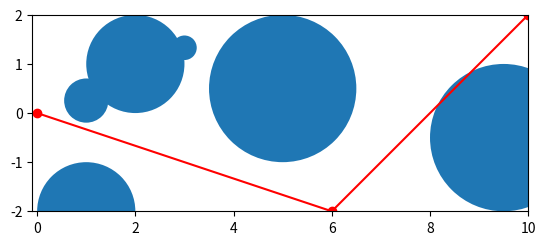

Generate this figure with matplotlib:
# Created by qian at 4/24/22

# Description: some basic class

import numpy as np
import matplotlib.pyplot as plt


# class to store segway physical data
class Segway(object):

    def __init__(
            self,
            m_wheel,
            m_rod,
            b,
            r,
            length,
            torque_limit,
            velocity_limit,
    ):
        self.m_wheel = m_wheel
        self.m_rod = m_rod
        self.b = b
        self.r = r
        self.len = length
        self.torque_limit = torque_limit
        self.velocity_limit = velocity_limit
        self.safe_radius = b * 1.2


class StaticObstacle(object):

    def __init__(
            self,
            position,
            radius
    ):
        self.position = position
        self.radius = radius

    def distance(self, state, safe_radius):
        return 1

    def visualize(self, ax):
        return


class StaticRoundObstacle(StaticObstacle):

    def __init__(self, position, radius):
        super().__init__(position, radius)

    def distance(self, state, safe_radius):
        dis = (state[0] - self.position[0]) ** 2 + (state[1] - self.position[1]) ** 2
        return dis - (self.radius + safe_radius) ** 2

    def visualize(self, ax):
        circle = plt.Circle(self.position, radius=self.radius)
        ax.add_artist(circle)


class StaticSquareObstacle(StaticObstacle):
    def __init__(self, position, radius):
        super().__init__(position, radius)

    def distance(self, state, safe_radius):
        dis = np.abs(state[0] - self.position[0]) + np.abs(state[1] - self.position[1])
        return dis - (self.radius + safe_radius) * 2

    def visualize(self, ax):
        position = [self.position[0] - self.radius / 2,
                    self.position[1] - self.radius / 2]
        square = plt.Rectangle(position, self.radius, self.radius)
        ax.add_artist(square)


class World(object):

    def __init__(self, num_obs=5):
        self.segway = Segway(2, 4, 0.4, 0.1, 0.6, [-10.0, 10.0], [-3.0, 5.0])
        self.ref_line_points = []
        self.control_points = []
        self.obstacles = []
        self.g = 9.8

        for i in range(num_obs):
            x = 1 + i
            y = np.random.uniform(-0.5, 1.5)
            radius = np.random.randint(5, 10) * 0.05
            if radius < 0.01:
                continue
            self.obstacles.append(StaticRoundObstacle([x, y], radius))

    def visualize(self, figure, axes):
        if len(self.ref_line_points) > 0:
            positions = np.asarray(self.ref_line_points)
            plt.plot(positions[:, 0], positions[:, 1], c='c')
        if len(self.control_points) > 0:
            ctrl_pnts = np.asarray(self.control_points)
            plt.plot(ctrl_pnts[:, 0], ctrl_pnts[:, 1], c='r', marker='o')
        axes.set_aspect(1)
        for obs in self.obstacles:
            obs.visualize(axes)
        plt.ylim([-2, 2])
        plt.xlim([-0.1, 10])

    def segway_dynamics(self, state, state_next, torque, time_interval):
        heading = state[2]
        vel = state[3]
        delta_state = [vel * np.cos(heading) * time_interval,
                       vel * np.sin(heading) * time_interval,
                       state[4] * time_interval,
                       (torque[0] + torque[1]) / 2 * self.segway.r * time_interval,
                       (torque[1] - torque[0]) * self.segway.r / 2 / self.segway.b * time_interval,
                       state[6] * time_interval,
                       ((torque[0] + torque[1]) / 2 * self.segway.r * np.cos(state[5])
                        + self.g * np.sin(state[5])) * time_interval]

        residuals = state_next - state - delta_state

        return residuals

    def save_to_file(self, file):
        world_info = {}
        if len(self.ref_line_points) > 0:
            world_info['ref_points'] = self.ref_line_points
        if len(self.control_points) > 0:
            world_info['control_points'] = self.control_points
        if len(self.obstacles) > 0:
            obs_list = []
            for obstacle in self.obstacles:
                obs_list.append([obstacle.position[0], obstacle.position[1], obstacle.radius])
            world_info['obstacle'] = obs_list
        file.write(str(world_info))


class TurningWorld(World):

    def __init__(self, obs_num=5):
        super().__init__(obs_num)

        # add control points for reference trajectory
        for i in range(5):
            self.control_points.append([i, 0, 0])
        self.control_points.append([4.5, 0.5, np.pi / 2])
        for i in range(5):
            self.control_points.append([(4 - i), 1, np.pi])

        for i in range(100):
            self.ref_line_points.append([i / 25, 0])
        for i in range(100):
            self.ref_line_points.append([4 + np.sin(i * np.pi * 0.01) * 0.5, 0.5 - np.cos(i * np.pi * 0.01) * 0.5])
        for i in range(101):
            self.ref_line_points.append([4 - i / 25, 1])


class ForwardWorld(World):

    def __init__(self, obs_num=0):
        super().__init__(obs_num)

        self.control_points.append([0., 0., 0.])
        self.control_points.append([6., -2., 0.])
        self.control_points.append([10., 2., 0.])

        self.obstacles.append(StaticRoundObstacle([1, -2], 1))
        self.obstacles.append(StaticRoundObstacle([2, 1], 1))
        self.obstacles.append(StaticRoundObstacle([5, 0.5], 1.5))
        self.obstacles.append(StaticRoundObstacle([9.5, -0.5], 1.5))


if __name__ == '__main__':
    world = ForwardWorld(4)
    fig, ax = plt.subplots()
    world.visualize(fig, ax)
    plt.show()
